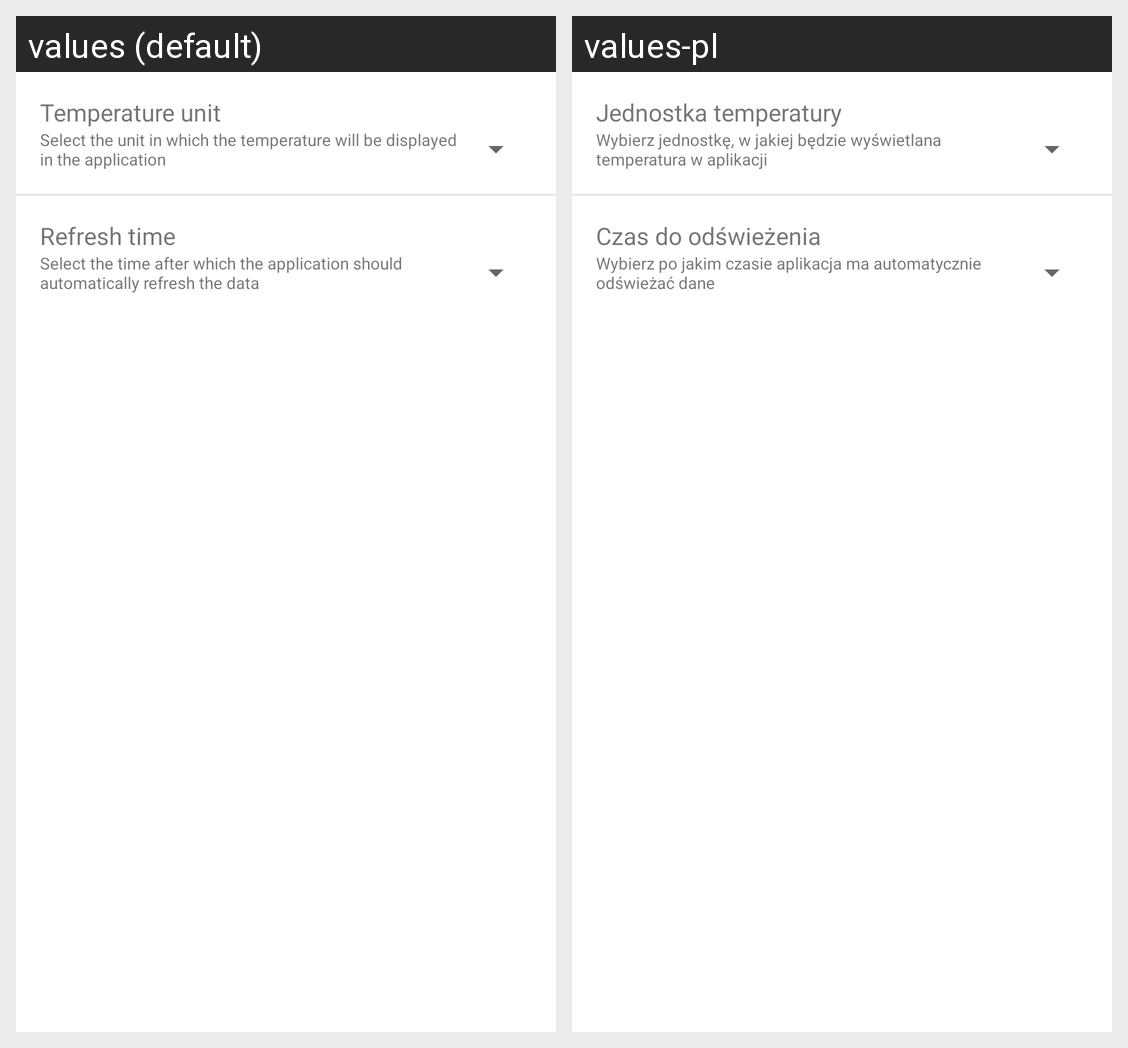

For this localized Android screen grid, give each drawn string resource with its value in every locale shown.
Android screen res/layout/fragment_settings_tablet.xml rendered under 2 locales, left to right: values (default), values-pl. Device: Nexus 5 (rendered at 1080×1920; each locale shown at half size, 540×960, under a caption strip naming it); theme Theme.Weather.
Strings drawn on this screen, with the default value and each locale's value (text and hints the layout hard-codes, and strings that could not be matched under every locale, appear in the picture but are not listed):

temperature_unit
  values: Temperature unit
  values-pl: Jednostka temperatury

temperature_unit_details
  values: Select the unit in which the temperature will be displayed in the application
  values-pl: Wybierz jednostkę, w jakiej będzie wyświetlana temperatura w aplikacji

refresh_time
  values: Refresh time
  values-pl: Czas do odświeżenia

refresh_time_details
  values: Select the time after which the application should automatically refresh the data
  values-pl: Wybierz po jakim czasie aplikacja ma automatycznie odświeżać dane
